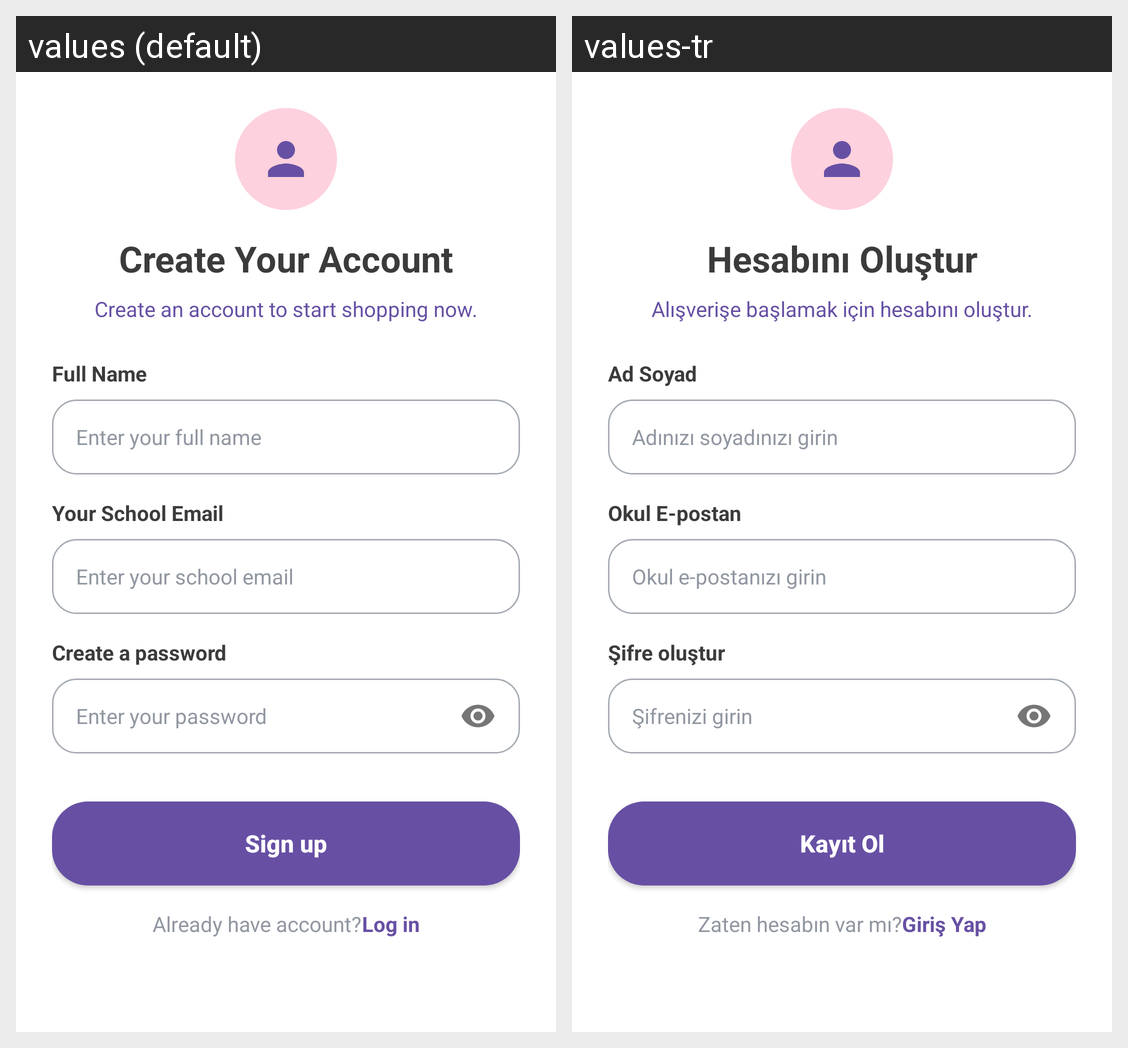

For this localized Android screen grid, give each drawn string resource with its value in every locale shown.
Android screen res/layout/fragment_register.xml rendered under 2 locales, left to right: values (default), values-tr. Device: Nexus 5 (rendered at 1080×1920; each locale shown at half size, 540×960, under a caption strip naming it); theme Theme.Supply7.
Strings drawn on this screen, with the default value and each locale's value (text and hints the layout hard-codes, and strings that could not be matched under every locale, appear in the picture but are not listed):

create_account_title
  values: Create Your Account
  values-tr: Hesabını Oluştur

create_account_subtitle
  values: Create an account to start shopping now.
  values-tr: Alışverişe başlamak için hesabını oluştur.

hint_full_name
  values: Full Name
  values-tr: Ad Soyad

hint_enter_name
  values: Enter your full name
  values-tr: Adınızı soyadınızı girin

hint_email
  values: Your School Email
  values-tr: Okul E-postan

hint_enter_email
  values: Enter your school email
  values-tr: Okul e-postanızı girin

hint_password
  values: Create a password
  values-tr: Şifre oluştur

hint_enter_password
  values: Enter your password
  values-tr: Şifrenizi girin

btn_sign_up
  values: Sign up
  values-tr: Kayıt Ol

already_have_account
  values: Already have account?
  values-tr: Zaten hesabın var mı?

log_in
  values: Log in
  values-tr: Giriş Yap
